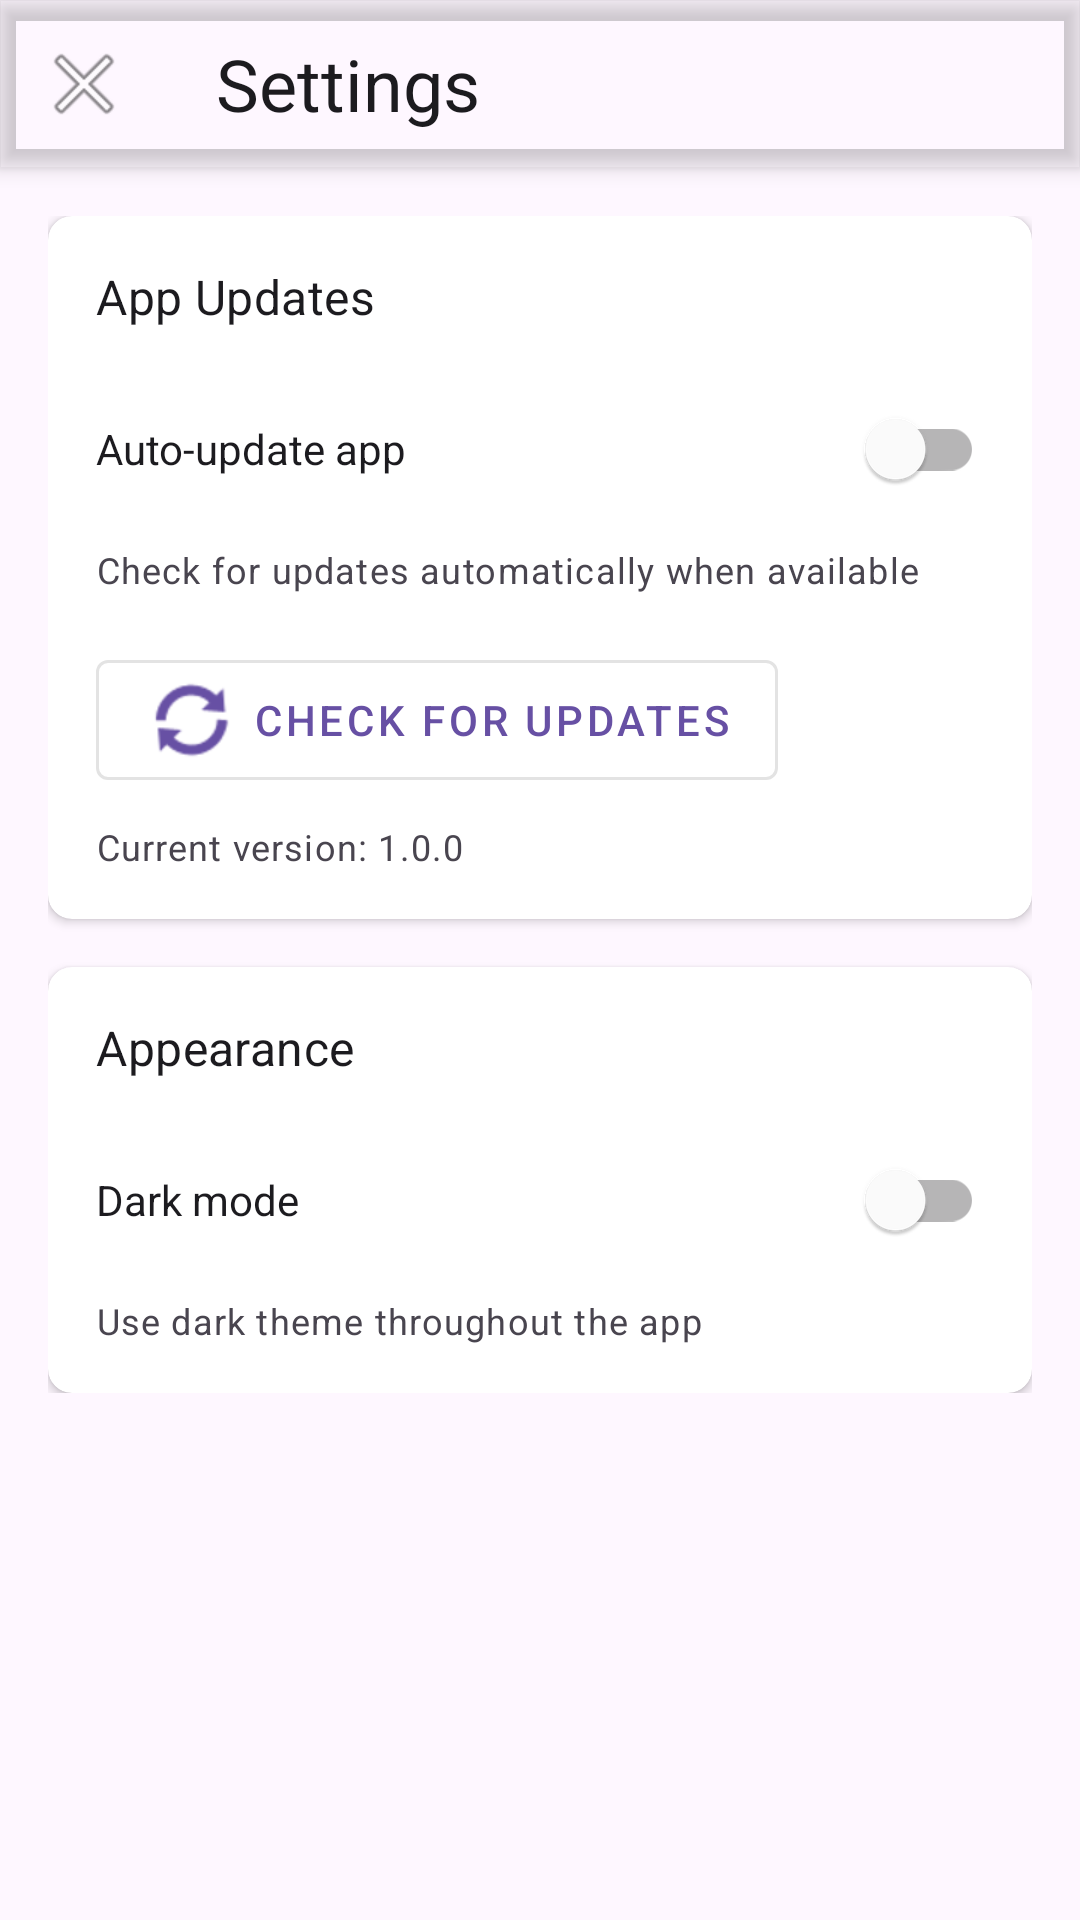

Here is an Android app screen rendered from its layout file. Give the layout XML and the strings, colors and styles it references.
<!-- AndroidManifest.xml: application theme Theme.MyApplication -->
<!-- res/layout/activity_settings.xml -->
<?xml version="1.0" encoding="utf-8"?>
<androidx.coordinatorlayout.widget.CoordinatorLayout xmlns:android="http://schemas.android.com/apk/res/android"
    xmlns:app="http://schemas.android.com/apk/res-auto"
    android:layout_width="match_parent"
    android:layout_height="match_parent"
    android:background="@color/background">

    <com.google.android.material.appbar.AppBarLayout
        android:layout_width="match_parent"
        android:layout_height="wrap_content"
        android:background="@android:color/transparent"
        android:elevation="0dp">

        <com.google.android.material.appbar.MaterialToolbar
            android:id="@+id/toolbar"
            android:layout_width="match_parent"
            android:layout_height="?attr/actionBarSize"
            android:background="@android:color/transparent"
            app:navigationIcon="@android:drawable/ic_menu_close_clear_cancel"
            app:title="Settings"
            app:titleTextColor="@color/primary_text"
            app:titleTextAppearance="@style/TextAppearance.MaterialComponents.Headline5" />

    </com.google.android.material.appbar.AppBarLayout>

    <androidx.core.widget.NestedScrollView
        android:layout_width="match_parent"
        android:layout_height="match_parent"
        app:layout_behavior="@string/appbar_scrolling_view_behavior">

        <LinearLayout
            android:layout_width="match_parent"
            android:layout_height="wrap_content"
            android:orientation="vertical"
            android:padding="16dp">

            <com.google.android.material.card.MaterialCardView
                android:layout_width="match_parent"
                android:layout_height="wrap_content"
                android:layout_marginBottom="16dp"
                app:cardCornerRadius="8dp"
                app:cardElevation="2dp">

                <LinearLayout
                    android:layout_width="match_parent"
                    android:layout_height="wrap_content"
                    android:orientation="vertical"
                    android:padding="16dp">

                    <TextView
                        android:layout_width="wrap_content"
                        android:layout_height="wrap_content"
                        android:text="App Updates"
                        android:textAppearance="?attr/textAppearanceSubtitle1"
                        android:textColor="@color/primary_text"
                        android:layout_marginBottom="16dp" />

                    <com.google.android.material.switchmaterial.SwitchMaterial
                        android:id="@+id/switchAutoUpdate"
                        android:layout_width="match_parent"
                        android:layout_height="wrap_content"
                        android:text="Auto-update app"
                        android:textColor="@color/primary_text"
                        android:layout_marginBottom="8dp" />

                    <TextView
                        android:layout_width="wrap_content"
                        android:layout_height="wrap_content"
                        android:text="Check for updates automatically when available"
                        android:textAppearance="?attr/textAppearanceCaption"
                        android:textColor="@color/secondary_text"
                        android:layout_marginBottom="16dp" />

                    <com.google.android.material.button.MaterialButton
                        android:id="@+id/btnCheckUpdate"
                        style="@style/Widget.MaterialComponents.Button.OutlinedButton"
                        android:layout_width="wrap_content"
                        android:layout_height="wrap_content"
                        android:text="Check for Updates"
                        app:icon="@android:drawable/ic_popup_sync"
                        app:iconGravity="textStart" />

                    <TextView
                        android:id="@+id/txtCurrentVersion"
                        android:layout_width="wrap_content"
                        android:layout_height="wrap_content"
                        android:text="Current version: 1.0.0"
                        android:textAppearance="?attr/textAppearanceCaption"
                        android:textColor="@color/secondary_text"
                        android:layout_marginTop="8dp" />

                </LinearLayout>

            </com.google.android.material.card.MaterialCardView>

            <com.google.android.material.card.MaterialCardView
                android:layout_width="match_parent"
                android:layout_height="wrap_content"
                app:cardCornerRadius="8dp"
                app:cardElevation="2dp">

                <LinearLayout
                    android:layout_width="match_parent"
                    android:layout_height="wrap_content"
                    android:orientation="vertical"
                    android:padding="16dp">

                    <TextView
                        android:layout_width="wrap_content"
                        android:layout_height="wrap_content"
                        android:text="Appearance"
                        android:textAppearance="?attr/textAppearanceSubtitle1"
                        android:textColor="@color/primary_text"
                        android:layout_marginBottom="16dp" />

                    <com.google.android.material.switchmaterial.SwitchMaterial
                        android:id="@+id/switchDarkMode"
                        android:layout_width="match_parent"
                        android:layout_height="wrap_content"
                        android:text="Dark mode"
                        android:textColor="@color/primary_text"
                        android:layout_marginBottom="8dp" />

                    <TextView
                        android:layout_width="wrap_content"
                        android:layout_height="wrap_content"
                        android:text="Use dark theme throughout the app"
                        android:textAppearance="?attr/textAppearanceCaption"
                        android:textColor="@color/secondary_text" />

                </LinearLayout>

            </com.google.android.material.card.MaterialCardView>

        </LinearLayout>

    </androidx.core.widget.NestedScrollView>

</androidx.coordinatorlayout.widget.CoordinatorLayout>
<!-- resources referenced by this layout -->
<resources>
  <color name="background">#FEF7FF</color>
  <color name="primary_text">#1C1B1F</color>
  <color name="secondary_text">#49454F</color>
  <style name="Theme.MyApplication" parent="Theme.MaterialComponents.DayNight.DarkActionBar">
          <item name="colorPrimary">@color/primary</item>
          <item name="colorPrimaryVariant">@color/primary_dark</item>
          <item name="colorOnPrimary">@color/on_primary</item>
          <item name="colorSecondary">@color/secondary</item>
          <item name="colorSecondaryVariant">@color/secondary_dark</item>
          <item name="colorOnSecondary">@color/on_secondary</item>
          <item name="android:colorBackground">@color/background</item>
          <item name="colorSurface">@color/surface</item>
          <item name="colorOnSurface">@color/on_surface</item>
          <item name="colorError">@color/error</item>
          <item name="colorOnError">@color/on_error</item>
          <item name="android:statusBarColor">@color/primary_dark</item>
          <item name="android:navigationBarColor">@color/background</item>
          <item name="android:windowLightStatusBar">true</item>
          <item name="android:windowLightNavigationBar">true</item>
      </style>
  <color name="primary">#6750A4</color>
  <color name="primary_dark">#4F378B</color>
  <color name="on_primary">#FFFFFF</color>
  <color name="secondary">#625B71</color>
  <color name="secondary_dark">#4A4458</color>
  <color name="on_secondary">#FFFFFF</color>
  <color name="surface">#FFFFFF</color>
  <color name="on_surface">#1C1B1F</color>
  <color name="error">#B3261E</color>
  <color name="on_error">#FFFFFF</color>
</resources>
